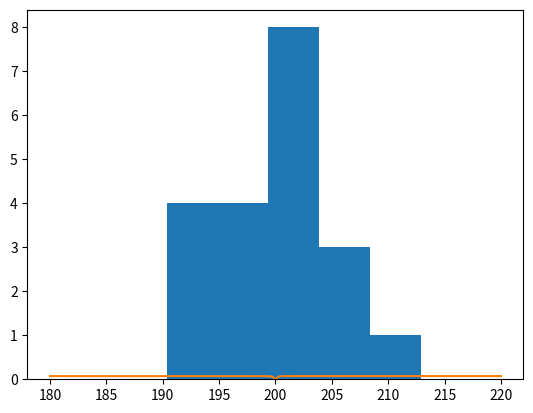

Reproduce this figure in Python.
import statistics as s
from matplotlib.colors import Normalize
import numpy as np
import matplotlib.pyplot as plt


def main():
    # question_one()
    question_two()


def question_one():
    print("\n______QUESTION ONE______\n")
    x = [1, 0, 0, 0, 0, 0, 0, 0, 1, 0, 1, 1, 1, 1, 0, 0, 0, 0, 1, 0]
    x_size = len(x)

    zero_occ = x.count(0)
    one_occ = x.count(1)

    fig = plt.figure()
    plt.bar([0, 1], [zero_occ, one_occ])
    # plt.hist(x,bins=2)
    plt.show()

    zero_norm = zero_occ / x_size
    one_norm = one_occ / x_size

    print("P(X=0):", zero_norm, "    ", "P(X=1):", one_norm)
    # print("Mean:", (0 * zero_norm + 1 * one_norm))
    print("Mean:", s.mean(x), "Variance:", s.variance(x))

    plt.bar([0, 1], [zero_norm, one_norm])
    axes = plt.gca()
    axes.set_xlim([0, 1])
    axes.set_ylim([0, 1])
    plt.show()

    plt.bar([0, 1], [0.7, 0.3])
    axes = plt.gca()
    axes.set_xlim([0, 1])
    axes.set_ylim([0, 1])
    plt.show()


def question_two():
    print("\n______QUESTION TWO______\n")
    x = [
        201.4579,
        200.9891,
        207.9385,
        195.9777,
        203.4831,
        204.1754,
        198.7814,
        201.0784,
        194.1708,
        194.2602,
        200.5244,
        203.6113,
        212.9275,
        196.6655,
        200.9367,
        199.5875,
        190.3349,
        197.8052,
        191.0266,
        204.2019,
    ]
    y = []
    domain = np.linspace(0, 1000, 1000)

    mean = s.mean(x)
    variance = s.variance(x)
    print("Mean:", mean, "    ", "Variance:", variance)

    plt.hist(x, bins=5)
    plt.show()

    x2 = np.arange(180, 220.01, 0.01)
    print(x2)

    for item in x2:
        y.append(PDF(item, variance, mean))

    plt.plot(x2, y)
    plt.show()


def PDF(x, var, mean):
    output = 1 / np.sqrt(2 * np.pi * var) * np.e ** (-1 / (2 * var * (x - mean) ** 2))
    return output


if __name__ == "__main__":
    main()
